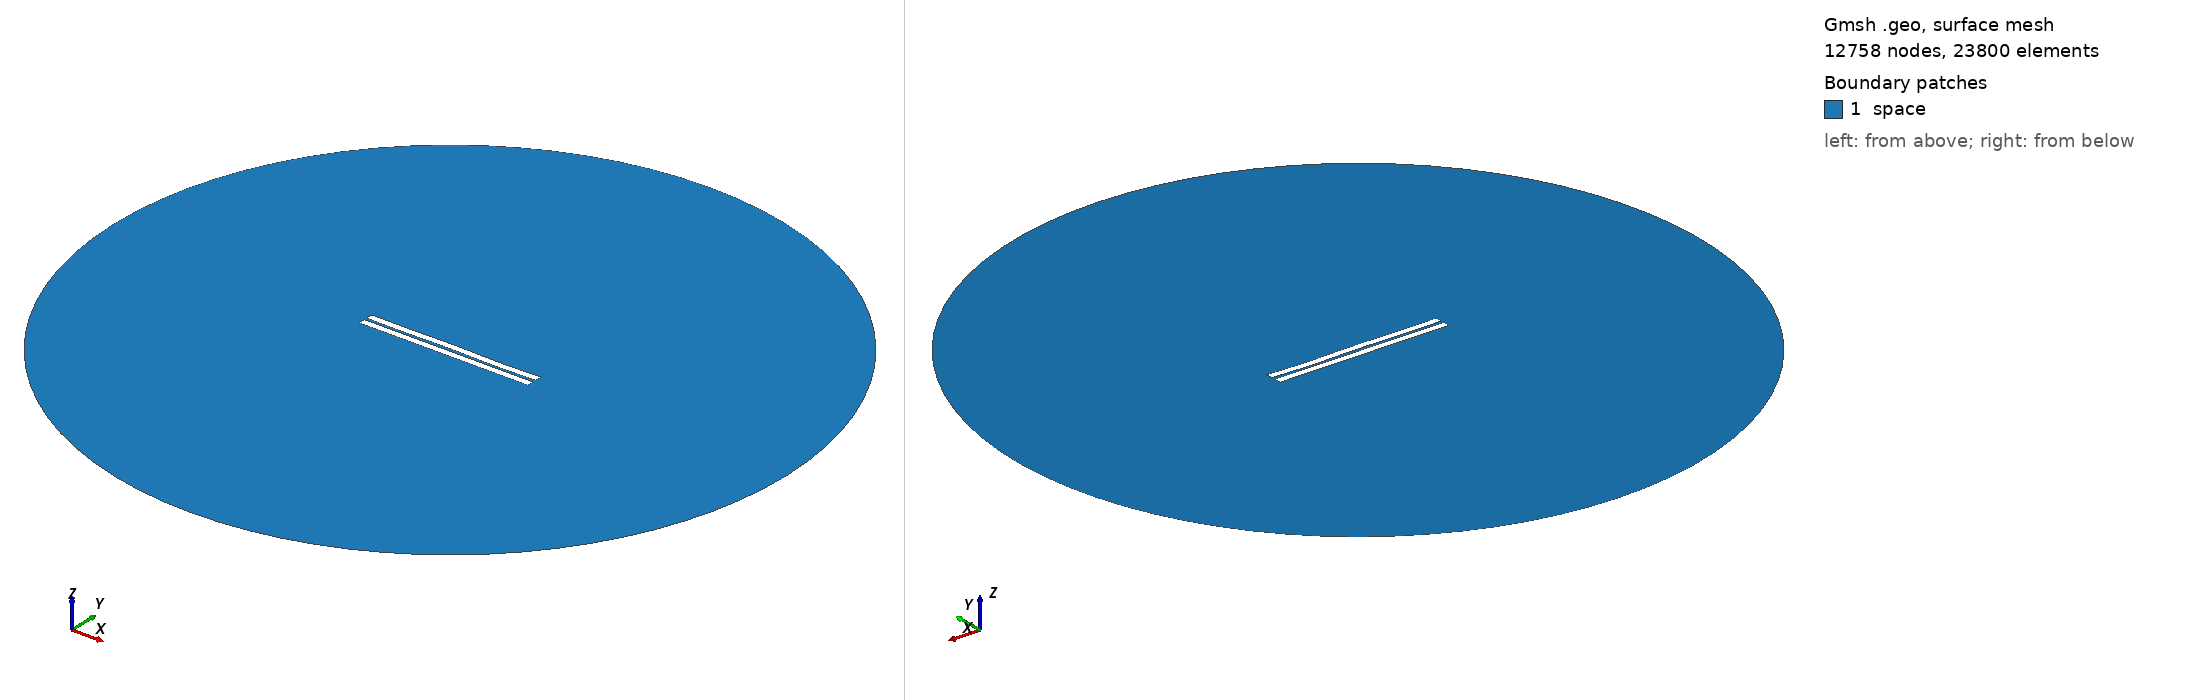

Gmsh geometry script, surface-meshed: 12758 nodes, 23800 surface elements. Boundary patches (legend numbers): 1 space. Left view from above one corner, right view from below the opposite corner. Legend entries are the model's physical surfaces. The drawing asked Gmsh for element sizes between 1% and 20% of the model's largest extent; the script's own settings can give other sizes.

=== 316.geo (drawn) ===
//---------------------------------------
// Geometry kernel
//---------------------------------------

SetFactory("OpenCASCADE");



//---------------------------------------
// Parameters of the geometry
//---------------------------------------

// Overetch of the upper plate
overetch = 0.0;

// Distance between the plates
distance = 1.5;

// Discretization over the x axis (for the deformation)
nx = 50; 

// Length of the plate
L = 100 - overetch; 

// Number of modes
n = 4; 

// 1st mode coefficient
coeff(1) = 0.0;
beta(1) = 0.596864 * 3.1415926535 / L;

// 2nd mode coefficient
coeff(2) = 0.0;
beta(2) = 1.49418 * 3.1415926535 / L;

// 3rd mode coefficient
coeff(3) = 0.07499999999999998;
beta(3) = 2.50025 * 3.1415926535 / L;

// 4th mode coefficient
coeff(4) = -0.15;
beta(4) = 3.49999 * 3.1415926535 / L;



//---------------------------------------
// Upper plate (deformed rectangle)
//---------------------------------------

// Coordiantes of the upper plate
xmin = -50;
xmax = 50 - overetch;

// Height of the upper plate
yheight = 4 - 2 * overetch;

// Indexes of the points
UpperID[] = {};
LowerID[] = {};
LeftID[] = {};
RightID[] = {};

// Point index
p = 1;

// Horizontal edges
For i In {1:nx}
    x = xmin + (i-1)*(xmax - xmin)/(nx-1);

    y_bottom = distance / 2 + overetch;
    For j In {1:n}
        C = (Cosh(beta(j)*L) + Cos(beta(j)*L)) / (Sinh(beta(j)*L) + Sin(beta(j)*L));
        y_bottom  = y_bottom + coeff(j) * (Cosh(beta(j)*(x+50)) - Cos(beta(j)*(x+50)) - C * (Sinh(beta(j)*(x+50)) - Sin(beta(j)*(x+50))));
    EndFor

    y_top = y_bottom + yheight;

    Point(p) = {x, y_top, 0, 1.0};
    UpperID[i] = p;
    p = p + 1;

    Point(p) = {x, y_bottom, 0, 1.0};
    LowerID[i] = p;
    p = p + 1;
EndFor

// Create point lists
UpperPts[] = {}; LowerPts[] = {};
For i In {1:nx}
  UpperPts[] += {UpperID[i]};
  LowerPts[] += {LowerID[i]};
EndFor

// Build splines
Spline(1) = {UpperPts[]};
Spline(2) = {LowerPts[]};
Line(3) = {LowerPts[nx-1], UpperPts[nx-1]};
Line(4) = {LowerPts[0], UpperPts[0]};

// Build the plane surface
Curve Loop(1) = {2, 3, -1, -4};
Plane Surface(1) = {1};



//---------------------------------------
// Lower plate (rectangle)
//---------------------------------------

// Vertices
Point(1001) = {-50, -1, 0, 1.0};
Point(1002) = { 50, -1, 0, 1.0};
Point(1003) = { 50,  -5, 0, 1.0};
Point(1004) = {-50,  -5, 0, 1.0};

// Edges
Line(5) = {1001, 1002};
Line(6) = {1002, 1003};
Line(7) = {1003, 1004};
Line(8) = {1004, 1001};

// Plane surface
Line Loop(2) = {5, 6, 7, 8};
Plane Surface(2) = {2}; 



//---------------------------------------
// Outer (fictious) boundary
//---------------------------------------

// Points
Point(1005) = {0, 0, 0};       // Center
Point(1006) = {200, 0, 0};     // Start point
Point(1007) = {0, 200, 0};     // 90 degrees
Point(1008) = {-200, 0, 0};    // 180 degrees
Point(1009) = {0, -200, 0};    // 270 degrees

// Circle arcs (each needs start, center, end)
Circle(9) = {1006, 1005, 1007};
Circle(10) = {1007, 1005, 1008};
Circle(11) = {1008, 1005, 1009};
Circle(12) = {1009, 1005, 1006};

// Plane surface for the entire domain
Curve Loop(3) = {9, 10, 11, 12};
Surface(3) = {3};

// Subtract the plates from the whole domain to obtain the actual domain where we want to solve the equations
BooleanDifference{ Surface{3}; Delete; }{ Surface{1}; Surface{2}; Delete; }




//---------------------------------------
// Transfinite Lines/Curves
//---------------------------------------

// Set the number of points on the boundaries
r = 7;

// Plates
Transfinite Curve {1, 2} = 50*r Using Progression 1;
Transfinite Curve {3, 4} = 2*r Using Progression 1;
Transfinite Line {5, 7} = 50*r Using Progression 1;
Transfinite Line {6, 8} = 2*r Using Progression 1;

// Outer boundary
Transfinite Line {9, 10, 11, 12} = 20 Using Progression 1;



//---------------------------------------
// Physical groups
//---------------------------------------                

// Physical curves (boundaries)
Physical Line("force_segment", 10) = {2};
Physical Line("upper_plate", 11) = {1, 3, 4};
Physical Line("lower_plate", 12) = {5, 6, 7, 8};
Physical Line("boundary", 20) = {9, 10, 11, 12};

// Physical Surfaces
Physical Surface("space", 30) = {3};



//---------------------------------------
// 6. Generate the Mesh
//---------------------------------------

// 2D mesh generation
Mesh 2;
